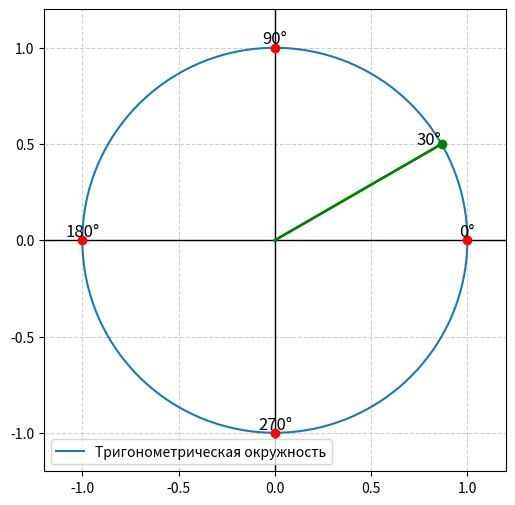

Generate this figure with matplotlib:
import numpy as np
import matplotlib.pyplot as plt

# Создаём фигуру и оси
fig, ax = plt.subplots(figsize=(6,6))
ax.set_xlim(-1.2, 1.2)
ax.set_ylim(-1.2, 1.2)

# Рисуем единичную окружность
theta = np.linspace(0, 2*np.pi, 300)
x = np.cos(theta)
y = np.sin(theta)
ax.plot(x, y, label="Тригонометрическая окружность")

# Оси
ax.axhline(0, color='black', linewidth=1)
ax.axvline(0, color='black', linewidth=1)

# Основные точки
points = [(1, 0, "0°"), (0, 1, "90°"), (-1, 0, "180°"), (0, -1, "270°")]
for px, py, label in points:
    ax.plot(px, py, 'ro')  
    ax.text(px, py, label, fontsize=12, ha='center', va='bottom')

# Угол 30° (пример)
angle = np.pi / 6
ax.plot([0, np.cos(angle)], [0, np.sin(angle)], 'g-', linewidth=2)  # Радиус
ax.plot(np.cos(angle), np.sin(angle), 'go')  # Точка на окружности
ax.text(np.cos(angle), np.sin(angle), "30°", fontsize=12, ha='right')

# Сетка и стиль
ax.set_aspect('equal')
ax.grid(True, linestyle='--', alpha=0.6)
ax.legend()
plt.show()
